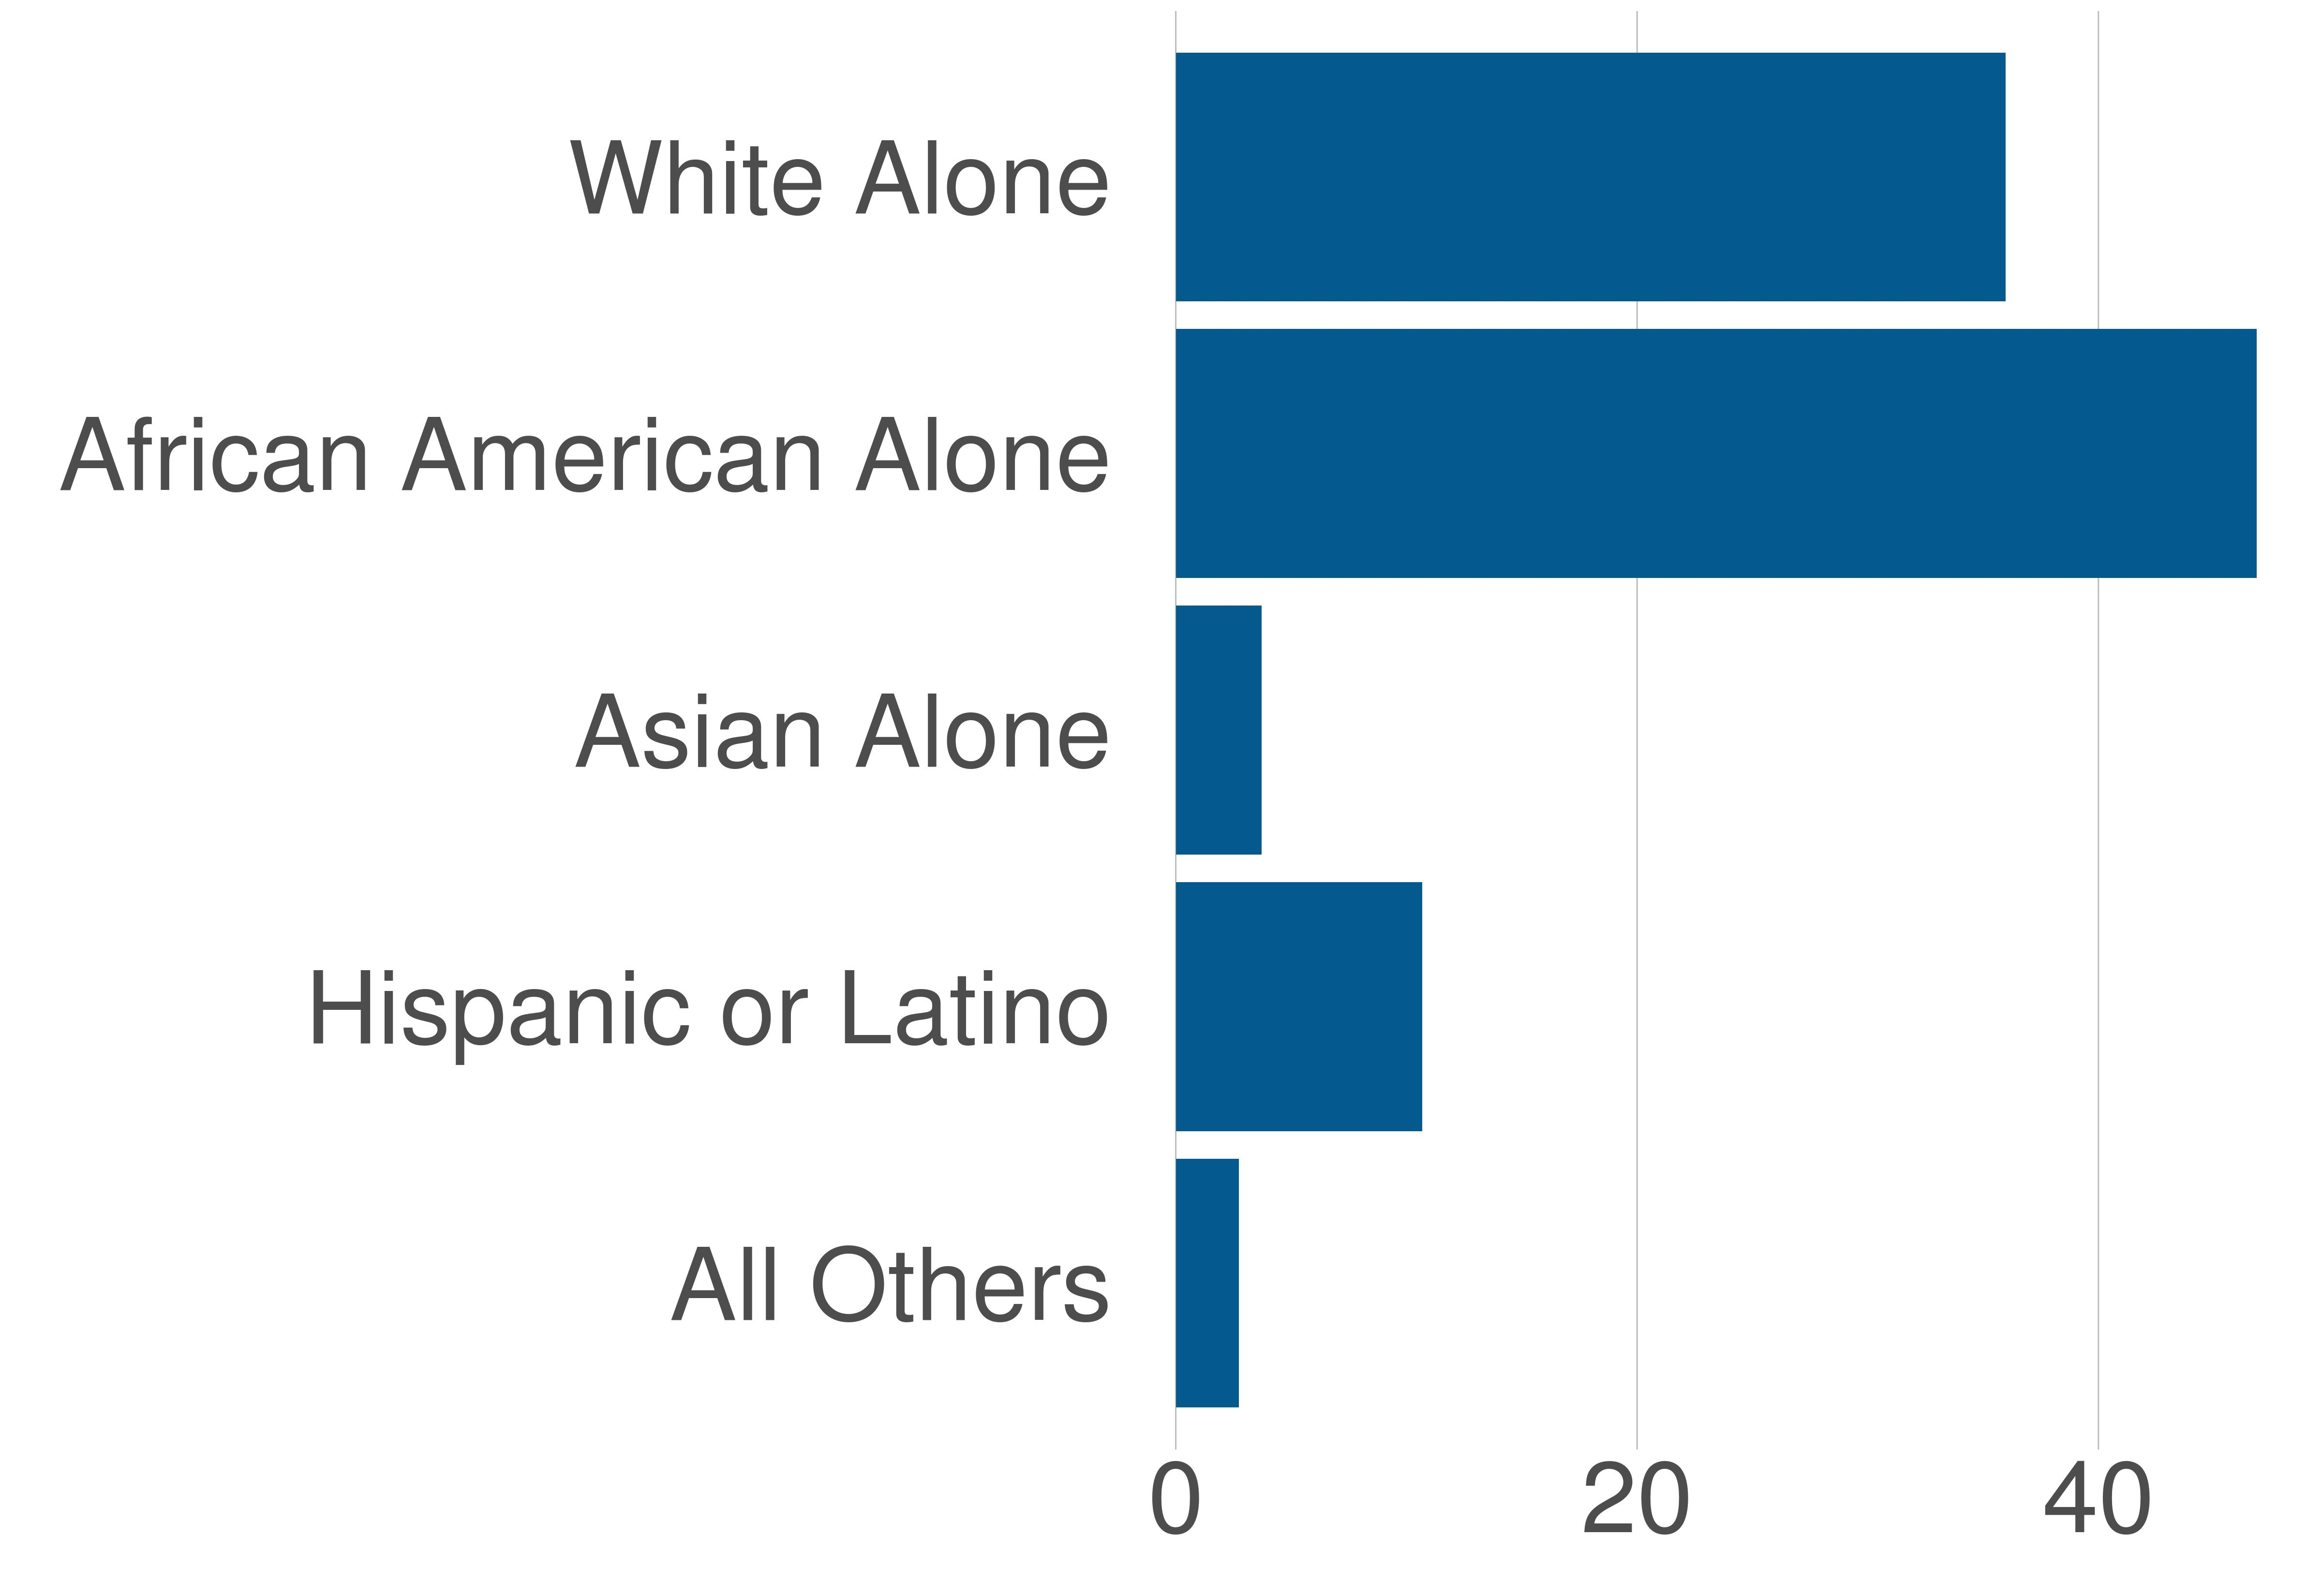

Values plotted in this chart, from the file beside it:
variable, value, value_prop
All Others, 18439, 2.74
Hispanic or Latino, 71829, 10.68
Asian Alone, 25063, 3.73
African American Alone, 315159, 46.87
White Alone, 241901, 35.98
